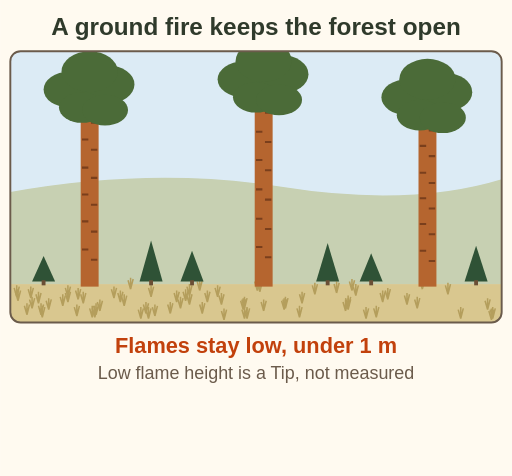
t = 0.00 s
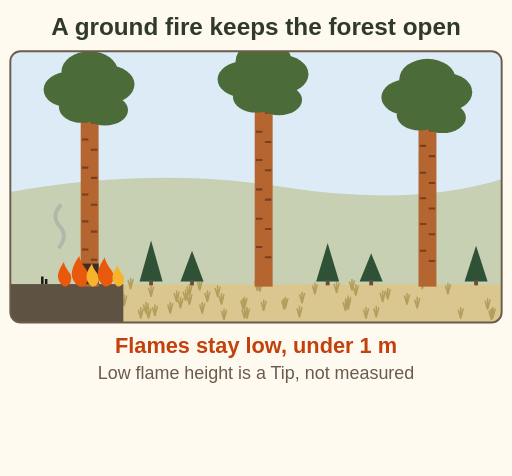
t = 1.38 s
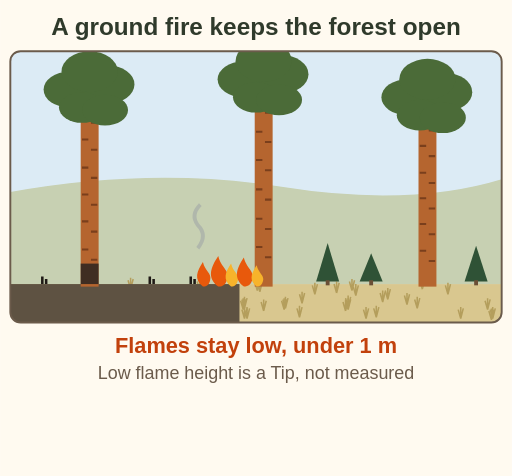
t = 2.80 s
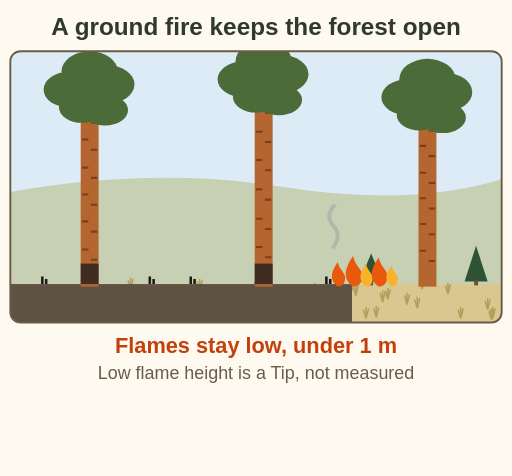
t = 4.17 s
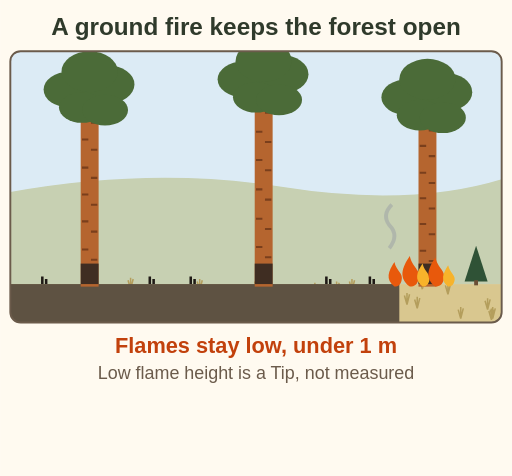
t = 4.75 s
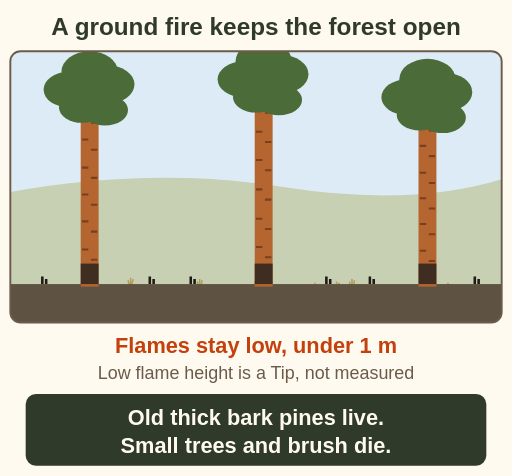
t = 7.00 s

The animated SVG that drew these frames (rendered in a browser with its animation timeline set to each time). Animation: 19 SMIL elements (animate=9,animateTransform=1,set=9); one cycle of 7.00 s.

<svg xmlns="http://www.w3.org/2000/svg" viewBox="0 0 400 372" font-family="sans-serif" role="img" aria-label="Animation, side view of a ponderosa pine stand. A low ground fire sweeps from left to right through the grass, flames under 1 m (a Tip, not measured). The small young fir trees die and disappear. The big old thick barked pines survive with only a scorched base. Final label: old thick bark pines live, small trees and brush die, so the forest stays open.">
<rect width="400" height="372" fill="#fffaf0"/>
<defs><clipPath id="rp-ground-fire-c"><rect x="8" y="40" width="384" height="212" rx="8"/></clipPath></defs>
<text x="200" y="27" font-size="19" font-weight="bold" fill="#2f3a2b" text-anchor="middle">A ground fire keeps the forest open</text>
<g clip-path="url(#rp-ground-fire-c)">
<rect x="8" y="40" width="384" height="212" fill="#dcebf5"/>
<path d="M8 150 Q120 130 220 146 T392 140 V222 H8z" fill="#c7d0b2"/>
<rect x="8" y="222" width="384" height="40" fill="#d9c78f"/>
<path d="M190 242 l-2 -7 M190 242 l2 -8 M190 242 l0 -9" stroke="#b49e5c" stroke-width="1.2"/>
<path d="M263 229 l-2 -7 M263 229 l2 -8 M263 229 l0 -9" stroke="#b49e5c" stroke-width="1.2"/>
<path d="M14 235 l-2 -7 M14 235 l2 -8 M14 235 l0 -9" stroke="#b49e5c" stroke-width="1.2"/>
<path d="M114 245 l-2 -7 M114 245 l2 -8 M114 245 l0 -9" stroke="#b49e5c" stroke-width="1.2"/>
<path d="M272 240 l-2 -7 M272 240 l2 -8 M272 240 l0 -9" stroke="#b49e5c" stroke-width="1.2"/>
<path d="M222 242 l-2 -7 M222 242 l2 -8 M222 242 l0 -9" stroke="#b49e5c" stroke-width="1.2"/>
<path d="M65 237 l-2 -7 M65 237 l2 -8 M65 237 l0 -9" stroke="#b49e5c" stroke-width="1.2"/>
<path d="M72 248 l-2 -7 M72 248 l2 -8 M72 248 l0 -9" stroke="#b49e5c" stroke-width="1.2"/>
<path d="M32 246 l-2 -7 M32 246 l2 -8 M32 246 l0 -9" stroke="#b49e5c" stroke-width="1.2"/>
<path d="M38 242 l-2 -7 M38 242 l2 -8 M38 242 l0 -9" stroke="#b49e5c" stroke-width="1.2"/>
<path d="M138 236 l-2 -7 M138 236 l2 -8 M138 236 l0 -9" stroke="#b49e5c" stroke-width="1.2"/>
<path d="M330 226 l-2 -7 M330 226 l2 -8 M330 226 l0 -9" stroke="#b49e5c" stroke-width="1.2"/>
<path d="M33 248 l-2 -7 M33 248 l2 -8 M33 248 l0 -9" stroke="#b49e5c" stroke-width="1.2"/>
<path d="M203 228 l-2 -7 M203 228 l2 -8 M203 228 l0 -9" stroke="#b49e5c" stroke-width="1.2"/>
<path d="M385 249 l-2 -7 M385 249 l2 -8 M385 249 l0 -9" stroke="#b49e5c" stroke-width="1.2"/>
<path d="M53 236 l-2 -7 M53 236 l2 -8 M53 236 l0 -9" stroke="#b49e5c" stroke-width="1.2"/>
<path d="M61 234 l-2 -7 M61 234 l2 -8 M61 234 l0 -9" stroke="#b49e5c" stroke-width="1.2"/>
<path d="M246 230 l-2 -7 M246 230 l2 -8 M246 230 l0 -9" stroke="#b49e5c" stroke-width="1.2"/>
<path d="M275 227 l-2 -7 M275 227 l2 -8 M275 227 l0 -9" stroke="#b49e5c" stroke-width="1.2"/>
<path d="M75 246 l-2 -7 M75 246 l2 -8 M75 246 l0 -9" stroke="#b49e5c" stroke-width="1.2"/>
<path d="M162 236 l-2 -7 M162 236 l2 -8 M162 236 l0 -9" stroke="#b49e5c" stroke-width="1.2"/>
<path d="M236 237 l-2 -7 M236 237 l2 -8 M236 237 l0 -9" stroke="#b49e5c" stroke-width="1.2"/>
<path d="M156 227 l-2 -7 M156 227 l2 -8 M156 227 l0 -9" stroke="#b49e5c" stroke-width="1.2"/>
<path d="M286 249 l-2 -7 M286 249 l2 -8 M286 249 l0 -9" stroke="#b49e5c" stroke-width="1.2"/>
<path d="M381 242 l-2 -7 M381 242 l2 -8 M381 242 l0 -9" stroke="#b49e5c" stroke-width="1.2"/>
<path d="M145 235 l-2 -7 M145 235 l2 -8 M145 235 l0 -9" stroke="#b49e5c" stroke-width="1.2"/>
<path d="M272 242 l-2 -7 M272 242 l2 -8 M272 242 l0 -9" stroke="#b49e5c" stroke-width="1.2"/>
<path d="M53 232 l-2 -7 M53 232 l2 -8 M53 232 l0 -9" stroke="#b49e5c" stroke-width="1.2"/>
<path d="M148 238 l-2 -7 M148 238 l2 -8 M148 238 l0 -9" stroke="#b49e5c" stroke-width="1.2"/>
<path d="M318 238 l-2 -7 M318 238 l2 -8 M318 238 l0 -9" stroke="#b49e5c" stroke-width="1.2"/>
<path d="M21 246 l-2 -7 M21 246 l2 -8 M21 246 l0 -9" stroke="#b49e5c" stroke-width="1.2"/>
<path d="M173 238 l-2 -7 M173 238 l2 -8 M173 238 l0 -9" stroke="#b49e5c" stroke-width="1.2"/>
<path d="M94 236 l-2 -7 M94 236 l2 -8 M94 236 l0 -9" stroke="#b49e5c" stroke-width="1.2"/>
<path d="M158 245 l-2 -7 M158 245 l2 -8 M158 245 l0 -9" stroke="#b49e5c" stroke-width="1.2"/>
<path d="M49 239 l-2 -7 M49 239 l2 -8 M49 239 l0 -9" stroke="#b49e5c" stroke-width="1.2"/>
<path d="M78 243 l-2 -7 M78 243 l2 -8 M78 243 l0 -9" stroke="#b49e5c" stroke-width="1.2"/>
<path d="M24 233 l-2 -7 M24 233 l2 -8 M24 233 l0 -9" stroke="#b49e5c" stroke-width="1.2"/>
<path d="M141 241 l-2 -7 M141 241 l2 -8 M141 241 l0 -9" stroke="#b49e5c" stroke-width="1.2"/>
<path d="M30 237 l-2 -7 M30 237 l2 -8 M30 237 l0 -9" stroke="#b49e5c" stroke-width="1.2"/>
<path d="M89 233 l-2 -7 M89 233 l2 -8 M89 233 l0 -9" stroke="#b49e5c" stroke-width="1.2"/>
<path d="M191 249 l-2 -7 M191 249 l2 -8 M191 249 l0 -9" stroke="#b49e5c" stroke-width="1.2"/>
<path d="M193 249 l-2 -7 M193 249 l2 -8 M193 249 l0 -9" stroke="#b49e5c" stroke-width="1.2"/>
<path d="M74 248 l-2 -7 M74 248 l2 -8 M74 248 l0 -9" stroke="#b49e5c" stroke-width="1.2"/>
<path d="M148 231 l-2 -7 M148 231 l2 -8 M148 231 l0 -9" stroke="#b49e5c" stroke-width="1.2"/>
<path d="M294 248 l-2 -7 M294 248 l2 -8 M294 248 l0 -9" stroke="#b49e5c" stroke-width="1.2"/>
<path d="M13 232 l-2 -7 M13 232 l2 -8 M13 232 l0 -9" stroke="#b49e5c" stroke-width="1.2"/>
<path d="M303 234 l-2 -7 M303 234 l2 -8 M303 234 l0 -9" stroke="#b49e5c" stroke-width="1.2"/>
<path d="M102 226 l-2 -7 M102 226 l2 -8 M102 226 l0 -9" stroke="#b49e5c" stroke-width="1.2"/>
<path d="M25 241 l-2 -7 M25 241 l2 -8 M25 241 l0 -9" stroke="#b49e5c" stroke-width="1.2"/>
<path d="M384 250 l-2 -7 M384 250 l2 -8 M384 250 l0 -9" stroke="#b49e5c" stroke-width="1.2"/>
<path d="M201 227 l-2 -7 M201 227 l2 -8 M201 227 l0 -9" stroke="#b49e5c" stroke-width="1.2"/>
<path d="M133 245 l-2 -7 M133 245 l2 -8 M133 245 l0 -9" stroke="#b49e5c" stroke-width="1.2"/>
<path d="M326 241 l-2 -7 M326 241 l2 -8 M326 241 l0 -9" stroke="#b49e5c" stroke-width="1.2"/>
<path d="M97 239 l-2 -7 M97 239 l2 -8 M97 239 l0 -9" stroke="#b49e5c" stroke-width="1.2"/>
<path d="M191 241 l-2 -7 M191 241 l2 -8 M191 241 l0 -9" stroke="#b49e5c" stroke-width="1.2"/>
<path d="M110 249 l-2 -7 M110 249 l2 -8 M110 249 l0 -9" stroke="#b49e5c" stroke-width="1.2"/>
<path d="M350 230 l-2 -7 M350 230 l2 -8 M350 230 l0 -9" stroke="#b49e5c" stroke-width="1.2"/>
<path d="M121 247 l-2 -7 M121 247 l2 -8 M121 247 l0 -9" stroke="#b49e5c" stroke-width="1.2"/>
<path d="M116 249 l-2 -7 M116 249 l2 -8 M116 249 l0 -9" stroke="#b49e5c" stroke-width="1.2"/>
<path d="M206 243 l-2 -7 M206 243 l2 -8 M206 243 l0 -9" stroke="#b49e5c" stroke-width="1.2"/>
<path d="M278 231 l-2 -7 M278 231 l2 -8 M278 231 l0 -9" stroke="#b49e5c" stroke-width="1.2"/>
<path d="M118 232 l-2 -7 M118 232 l2 -8 M118 232 l0 -9" stroke="#b49e5c" stroke-width="1.2"/>
<path d="M270 243 l-2 -7 M270 243 l2 -8 M270 243 l0 -9" stroke="#b49e5c" stroke-width="1.2"/>
<path d="M60 247 l-2 -7 M60 247 l2 -8 M60 247 l0 -9" stroke="#b49e5c" stroke-width="1.2"/>
<path d="M170 232 l-2 -7 M170 232 l2 -8 M170 232 l0 -9" stroke="#b49e5c" stroke-width="1.2"/>
<path d="M175 250 l-2 -7 M175 250 l2 -8 M175 250 l0 -9" stroke="#b49e5c" stroke-width="1.2"/>
<path d="M223 241 l-2 -7 M223 241 l2 -8 M223 241 l0 -9" stroke="#b49e5c" stroke-width="1.2"/>
<path d="M360 249 l-2 -7 M360 249 l2 -8 M360 249 l0 -9" stroke="#b49e5c" stroke-width="1.2"/>
<path d="M299 236 l-2 -7 M299 236 l2 -8 M299 236 l0 -9" stroke="#b49e5c" stroke-width="1.2"/>
<path d="M234 248 l-2 -7 M234 248 l2 -8 M234 248 l0 -9" stroke="#b49e5c" stroke-width="1.2"/>
<rect x="8" y="222" width="0" height="40" fill="#5e5242"><animate attributeName="width" values="0;384" dur="6s" fill="freeze"/></rect>
<rect x="63" y="74" width="14" height="150" fill="#b5652f"/><path d="M64 88 h5 M71 96 h5" stroke="#7a3f1c" stroke-width="1.6"/><path d="M64 109 h5 M71 117 h5" stroke="#7a3f1c" stroke-width="1.6"/><path d="M64 131 h5 M71 139 h5" stroke="#7a3f1c" stroke-width="1.6"/><path d="M64 152 h5 M71 160 h5" stroke="#7a3f1c" stroke-width="1.6"/><path d="M64 173 h5 M71 181 h5" stroke="#7a3f1c" stroke-width="1.6"/><path d="M64 195 h5 M71 203 h5" stroke="#7a3f1c" stroke-width="1.6"/><ellipse cx="54" cy="70" rx="20" ry="14" fill="#4b6b38"/><ellipse cx="84" cy="66" rx="21" ry="15" fill="#4b6b38"/><ellipse cx="70" cy="56" rx="22" ry="16" fill="#4b6b38"/><ellipse cx="64" cy="84" rx="18" ry="12" fill="#4b6b38"/><ellipse cx="82" cy="86" rx="18" ry="12" fill="#4b6b38"/><rect x="63" y="206" width="14" height="16" fill="#2b2420" opacity="0"><set attributeName="opacity" to=".85" begin="1.30s" fill="freeze"/></rect>
<rect x="199" y="66" width="14" height="158" fill="#b5652f"/><path d="M200 80 h5 M207 88 h5" stroke="#7a3f1c" stroke-width="1.6"/><path d="M200 103 h5 M207 111 h5" stroke="#7a3f1c" stroke-width="1.6"/><path d="M200 125 h5 M207 133 h5" stroke="#7a3f1c" stroke-width="1.6"/><path d="M200 148 h5 M207 156 h5" stroke="#7a3f1c" stroke-width="1.6"/><path d="M200 171 h5 M207 179 h5" stroke="#7a3f1c" stroke-width="1.6"/><path d="M200 193 h5 M207 201 h5" stroke="#7a3f1c" stroke-width="1.6"/><ellipse cx="190" cy="62" rx="20" ry="14" fill="#4b6b38"/><ellipse cx="220" cy="58" rx="21" ry="15" fill="#4b6b38"/><ellipse cx="206" cy="48" rx="22" ry="16" fill="#4b6b38"/><ellipse cx="200" cy="76" rx="18" ry="12" fill="#4b6b38"/><ellipse cx="218" cy="78" rx="18" ry="12" fill="#4b6b38"/><rect x="199" y="206" width="14" height="16" fill="#2b2420" opacity="0"><set attributeName="opacity" to=".85" begin="3.08s" fill="freeze"/></rect>
<rect x="327" y="80" width="14" height="144" fill="#b5652f"/><path d="M328 94 h5 M335 102 h5" stroke="#7a3f1c" stroke-width="1.6"/><path d="M328 114 h5 M335 122 h5" stroke="#7a3f1c" stroke-width="1.6"/><path d="M328 135 h5 M335 143 h5" stroke="#7a3f1c" stroke-width="1.6"/><path d="M328 155 h5 M335 163 h5" stroke="#7a3f1c" stroke-width="1.6"/><path d="M328 175 h5 M335 183 h5" stroke="#7a3f1c" stroke-width="1.6"/><path d="M328 196 h5 M335 204 h5" stroke="#7a3f1c" stroke-width="1.6"/><ellipse cx="318" cy="76" rx="20" ry="14" fill="#4b6b38"/><ellipse cx="348" cy="72" rx="21" ry="15" fill="#4b6b38"/><ellipse cx="334" cy="62" rx="22" ry="16" fill="#4b6b38"/><ellipse cx="328" cy="90" rx="18" ry="12" fill="#4b6b38"/><ellipse cx="346" cy="92" rx="18" ry="12" fill="#4b6b38"/><rect x="327" y="206" width="14" height="16" fill="#2b2420" opacity="0"><set attributeName="opacity" to=".85" begin="4.75s" fill="freeze"/></rect>
<g><path d="M118 188 L127 220 H109z" fill="#2f5236"/><rect x="116.5" y="219" width="3" height="4" fill="#6b4f35"/><animate attributeName="opacity" values="1;1;0;0" keyTimes="0;0.276;0.326;1" dur="7s" fill="freeze"/></g>
<path d="M117 222 v-6 M120 222 v-4" stroke="#1f1a16" stroke-width="2" opacity="0"><set attributeName="opacity" to="1" begin="2.23s" fill="freeze"/></path>
<g><path d="M150 196 L159 220 H141z" fill="#2f5236"/><rect x="148.5" y="219" width="3" height="4" fill="#6b4f35"/><animate attributeName="opacity" values="1;1;0;0" keyTimes="0;0.335;0.385;1" dur="7s" fill="freeze"/></g>
<path d="M149 222 v-6 M152 222 v-4" stroke="#1f1a16" stroke-width="2" opacity="0"><set attributeName="opacity" to="1" begin="2.65s" fill="freeze"/></path>
<g><path d="M256 190 L265 220 H247z" fill="#2f5236"/><rect x="254.5" y="219" width="3" height="4" fill="#6b4f35"/><animate attributeName="opacity" values="1;1;0;0" keyTimes="0;0.533;0.583;1" dur="7s" fill="freeze"/></g>
<path d="M255 222 v-6 M258 222 v-4" stroke="#1f1a16" stroke-width="2" opacity="0"><set attributeName="opacity" to="1" begin="4.03s" fill="freeze"/></path>
<g><path d="M290 198 L299 220 H281z" fill="#2f5236"/><rect x="288.5" y="219" width="3" height="4" fill="#6b4f35"/><animate attributeName="opacity" values="1;1;0;0" keyTimes="0;0.596;0.646;1" dur="7s" fill="freeze"/></g>
<path d="M289 222 v-6 M292 222 v-4" stroke="#1f1a16" stroke-width="2" opacity="0"><set attributeName="opacity" to="1" begin="4.47s" fill="freeze"/></path>
<g><path d="M372 192 L381 220 H363z" fill="#2f5236"/><rect x="370.5" y="219" width="3" height="4" fill="#6b4f35"/><animate attributeName="opacity" values="1;1;0;0" keyTimes="0;0.749;0.799;1" dur="7s" fill="freeze"/></g>
<path d="M371 222 v-6 M374 222 v-4" stroke="#1f1a16" stroke-width="2" opacity="0"><set attributeName="opacity" to="1" begin="5.54s" fill="freeze"/></path>
<g><path d="M34 200 L43 220 H25z" fill="#2f5236"/><rect x="32.5" y="219" width="3" height="4" fill="#6b4f35"/><animate attributeName="opacity" values="1;1;0;0" keyTimes="0;0.119;0.169;1" dur="7s" fill="freeze"/></g>
<path d="M33 222 v-6 M36 222 v-4" stroke="#1f1a16" stroke-width="2" opacity="0"><set attributeName="opacity" to="1" begin="1.13s" fill="freeze"/></path>
<g><path transform="translate(-26 224) scale(0.8)" d="M0 0 C-9 -7 -6 -15 0 -24 C2 -15 9 -13 7 -6 C6 -2 4 0 0 0Z" fill="#e8590c"/><path transform="translate(-14 224) scale(1.0)" d="M0 0 C-9 -7 -6 -15 0 -24 C2 -15 9 -13 7 -6 C6 -2 4 0 0 0Z" fill="#e8590c"/><path transform="translate(-4 224) scale(0.75)" d="M0 0 C-9 -7 -6 -15 0 -24 C2 -15 9 -13 7 -6 C6 -2 4 0 0 0Z" fill="#f7b32b"/><path transform="translate(6 224) scale(0.95)" d="M0 0 C-9 -7 -6 -15 0 -24 C2 -15 9 -13 7 -6 C6 -2 4 0 0 0Z" fill="#e8590c"/><path transform="translate(16 224) scale(0.7)" d="M0 0 C-9 -7 -6 -15 0 -24 C2 -15 9 -13 7 -6 C6 -2 4 0 0 0Z" fill="#f7b32b"/><path d="M-30 194 q8 -10 0 -18 q-6 -8 2 -16" stroke="#9aa0a6" stroke-width="3" fill="none" opacity=".5"/><animateTransform attributeName="transform" type="translate" values="-30 0;430 0" dur="6s" fill="freeze"/><animate attributeName="opacity" values="1;1;0" keyTimes="0;0.92;1" dur="6s" fill="freeze"/></g>
</g>
<rect x="8" y="40" width="384" height="212" rx="8" fill="none" stroke="#6b5b4b" stroke-width="1.5"/>
<text x="200" y="276" font-size="17" font-weight="bold" fill="#c2410c" text-anchor="middle">Flames stay low, under 1 m</text>
<text x="200" y="296" font-size="14" fill="#6b5b4b" text-anchor="middle">Low flame height is a Tip, not measured</text>
<g opacity="0"><rect x="20" y="308" width="360" height="56" rx="8" fill="#2f3a2b"/><text x="200" y="332" font-size="17" font-weight="bold" fill="#fffaf0" text-anchor="middle">Old thick bark pines live.</text><text x="200" y="354" font-size="17" font-weight="bold" fill="#fffaf0" text-anchor="middle">Small trees and brush die.</text><animate attributeName="opacity" values="0;1" begin="6.5s" dur="0.5s" fill="freeze"/></g>
</svg>
